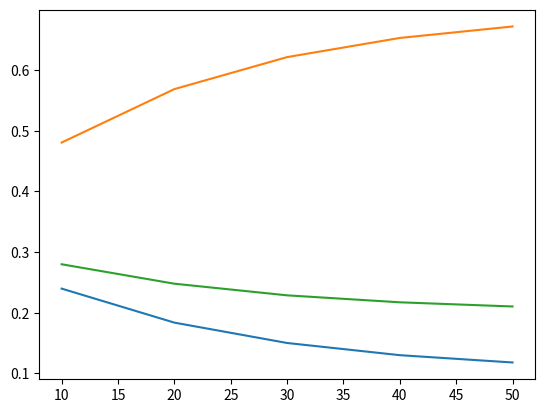

Generate this figure with matplotlib:
import matplotlib.pyplot as plt


ST_EMP = 0
ST_OCC = 1
ST_HID = 2
states = [ST_EMP, ST_OCC, ST_HID]

target_percentages = {ST_EMP: 0.1, ST_OCC: 0.7, ST_HID: 0.2}

n_list = [10,20,30,40,50]
res = {ST_EMP: [], ST_OCC: [], ST_HID: []}
alpha = 0.95
for n in n_list:
	n_st = {}
	for st in states:
		n_st[st] = n * target_percentages[st]
	a_n = alpha**n
	for st in states:
		res[st] = res[st] + [(1/3) * a_n + (1-a_n)*(n_st[st] / n)]

print(res)
plt.plot(n_list, res[0])
plt.plot(n_list, res[1])
plt.plot(n_list, res[2])
plt.show()